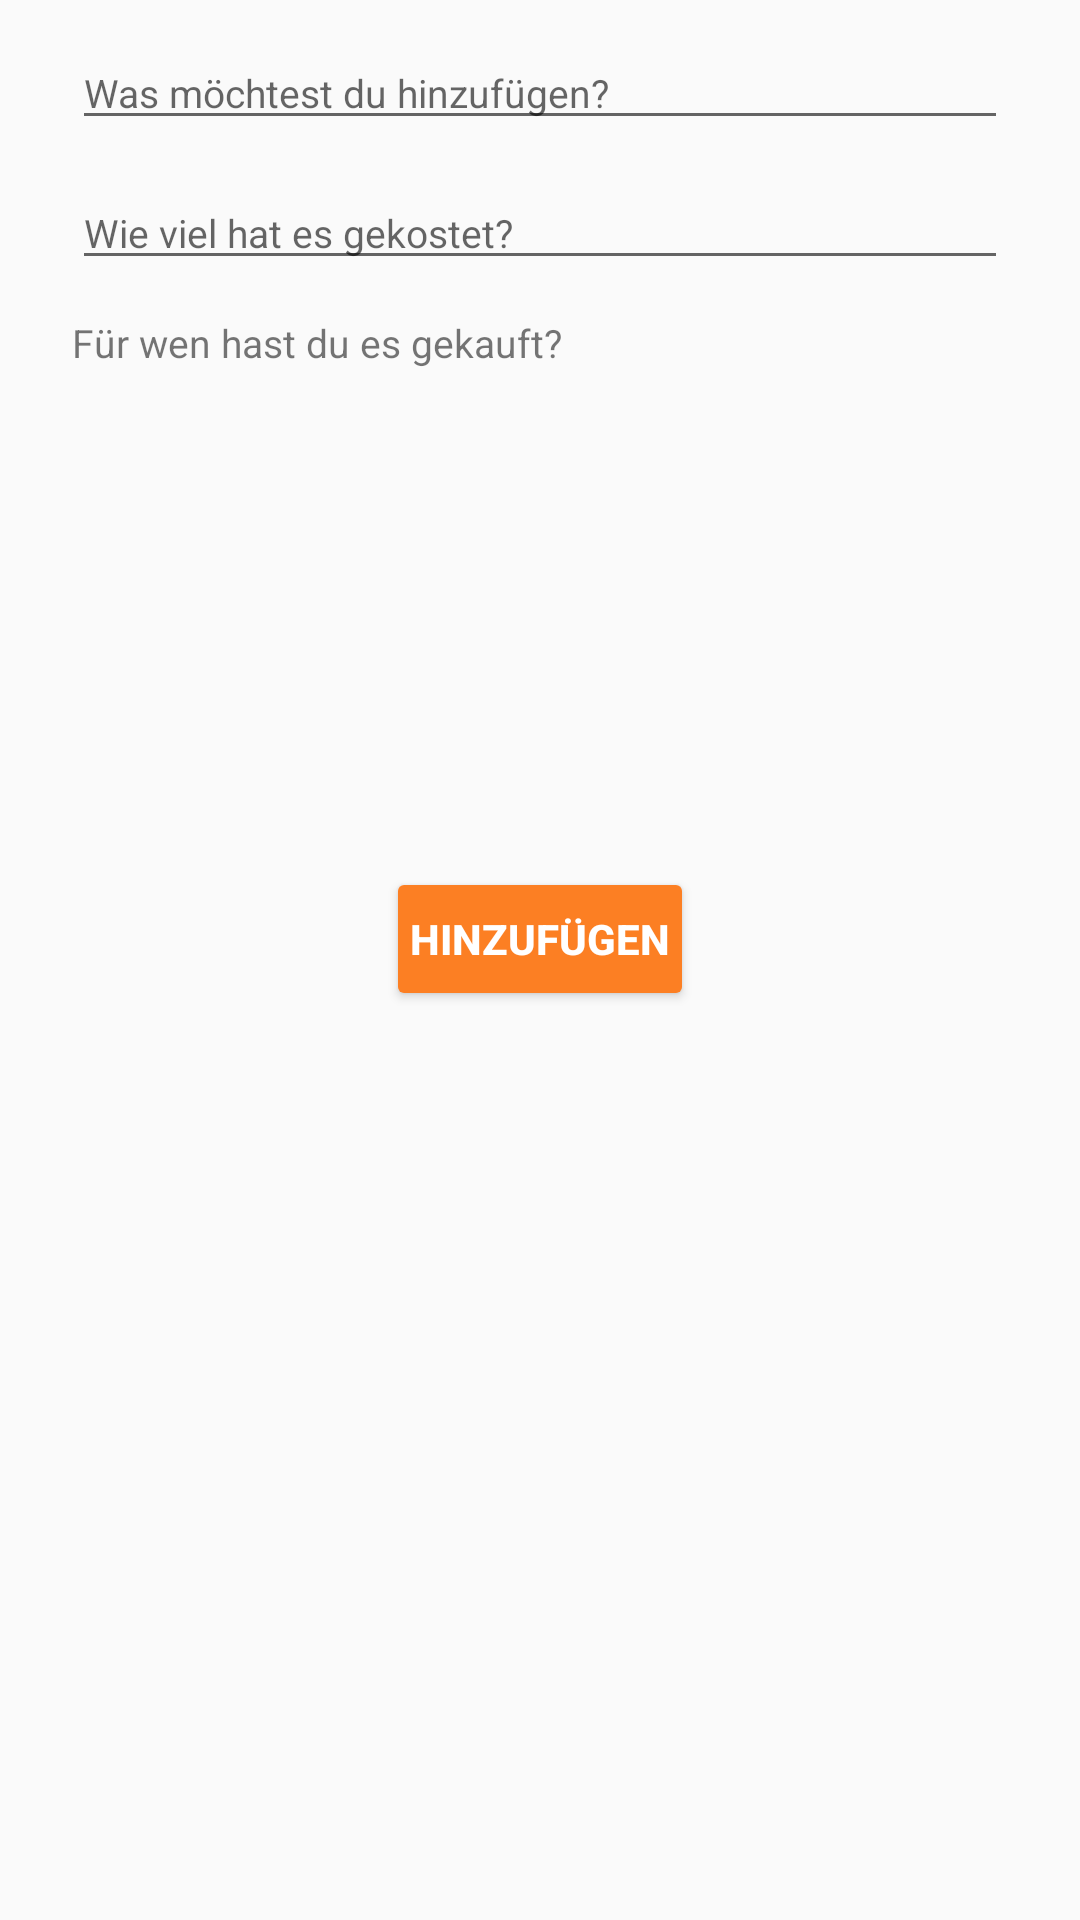

Android layout source for this screen:
<!-- AndroidManifest.xml: application theme AppTheme -->
<!-- res/layout/haushaltsbuch_dialog_new_expense.xml -->
<?xml version="1.0" encoding="utf-8"?>
<LinearLayout xmlns:android="http://schemas.android.com/apk/res/android"
    android:layout_width="300dp"
    android:layout_height="wrap_content"
    android:layout_gravity="center"
    android:clickable="true"
    android:focusable="true"
    android:orientation="vertical">

    <EditText
        android:id="@+id/haushaltsbuch_dialog_new_expense_product_name"
        android:layout_width="match_parent"
        android:layout_height="wrap_content"
        android:layout_marginLeft="24dp"
        android:layout_marginRight="24dp"
        android:layout_marginTop="12dp"
        android:hint="Was möchtest du hinzufügen?"
        android:textSize="13sp" />

    <EditText
        android:id="@+id/haushaltsbuch_dialog_new_expense_amount"
        android:layout_width="match_parent"
        android:layout_height="wrap_content"
        android:layout_marginLeft="24dp"
        android:layout_marginRight="24dp"
        android:layout_marginTop="12dp"
        android:ems="10"
        android:hint="Wie viel hat es gekostet?"
        android:inputType="numberDecimal"
        android:textSize="13sp" />

    <TextView
        android:layout_width="match_parent"
        android:layout_height="wrap_content"
        android:layout_marginLeft="24dp"
        android:layout_marginRight="24dp"
        android:layout_marginTop="12dp"
        android:ems="10"
        android:text="Für wen hast du es gekauft?"
        android:textSize="13sp" />

    <LinearLayout
        android:layout_width="match_parent"
        android:layout_height="152dp"
        android:layout_marginLeft="24dp"
        android:layout_marginRight="24dp"
        android:layout_marginTop="6dp"
        android:padding="2dp">

        <ListView
            android:id="@+id/haushaltsbuch_dialog_new_expense_listview"
            android:layout_width="match_parent"
            android:layout_height="wrap_content"
            android:choiceMode="multipleChoice"
            android:divider="@color/white" />
    </LinearLayout>

    <Button
        android:id="@+id/haushaltsbuch_dialog_new_expense_btn"
        android:layout_width="wrap_content"
        android:layout_height="wrap_content"
        android:layout_gravity="center"
        android:layout_margin="8dp"
        android:backgroundTint="@color/colorPrimary"
        android:padding="8dp"
        android:text="Hinzufügen"
        android:textColor="@color/white"
        android:textStyle="bold" />

</LinearLayout>
<!-- resources referenced by this layout -->
<resources>
  <color name="colorPrimary">#fc7f23</color>
  <color name="white"> #FFFFFF</color>
  <style name="AppTheme" parent="Theme.AppCompat.Light.DarkActionBar">
          
          <item name="colorPrimary">@color/colorPrimary</item>
          <item name="colorPrimaryDark">@color/colorPrimaryDark</item>
          <item name="colorAccent">@color/colorAccent</item>
      </style>
  <color name="colorPrimaryDark">#c95603</color>
  <color name="colorAccent">#fdc49b</color>
</resources>
